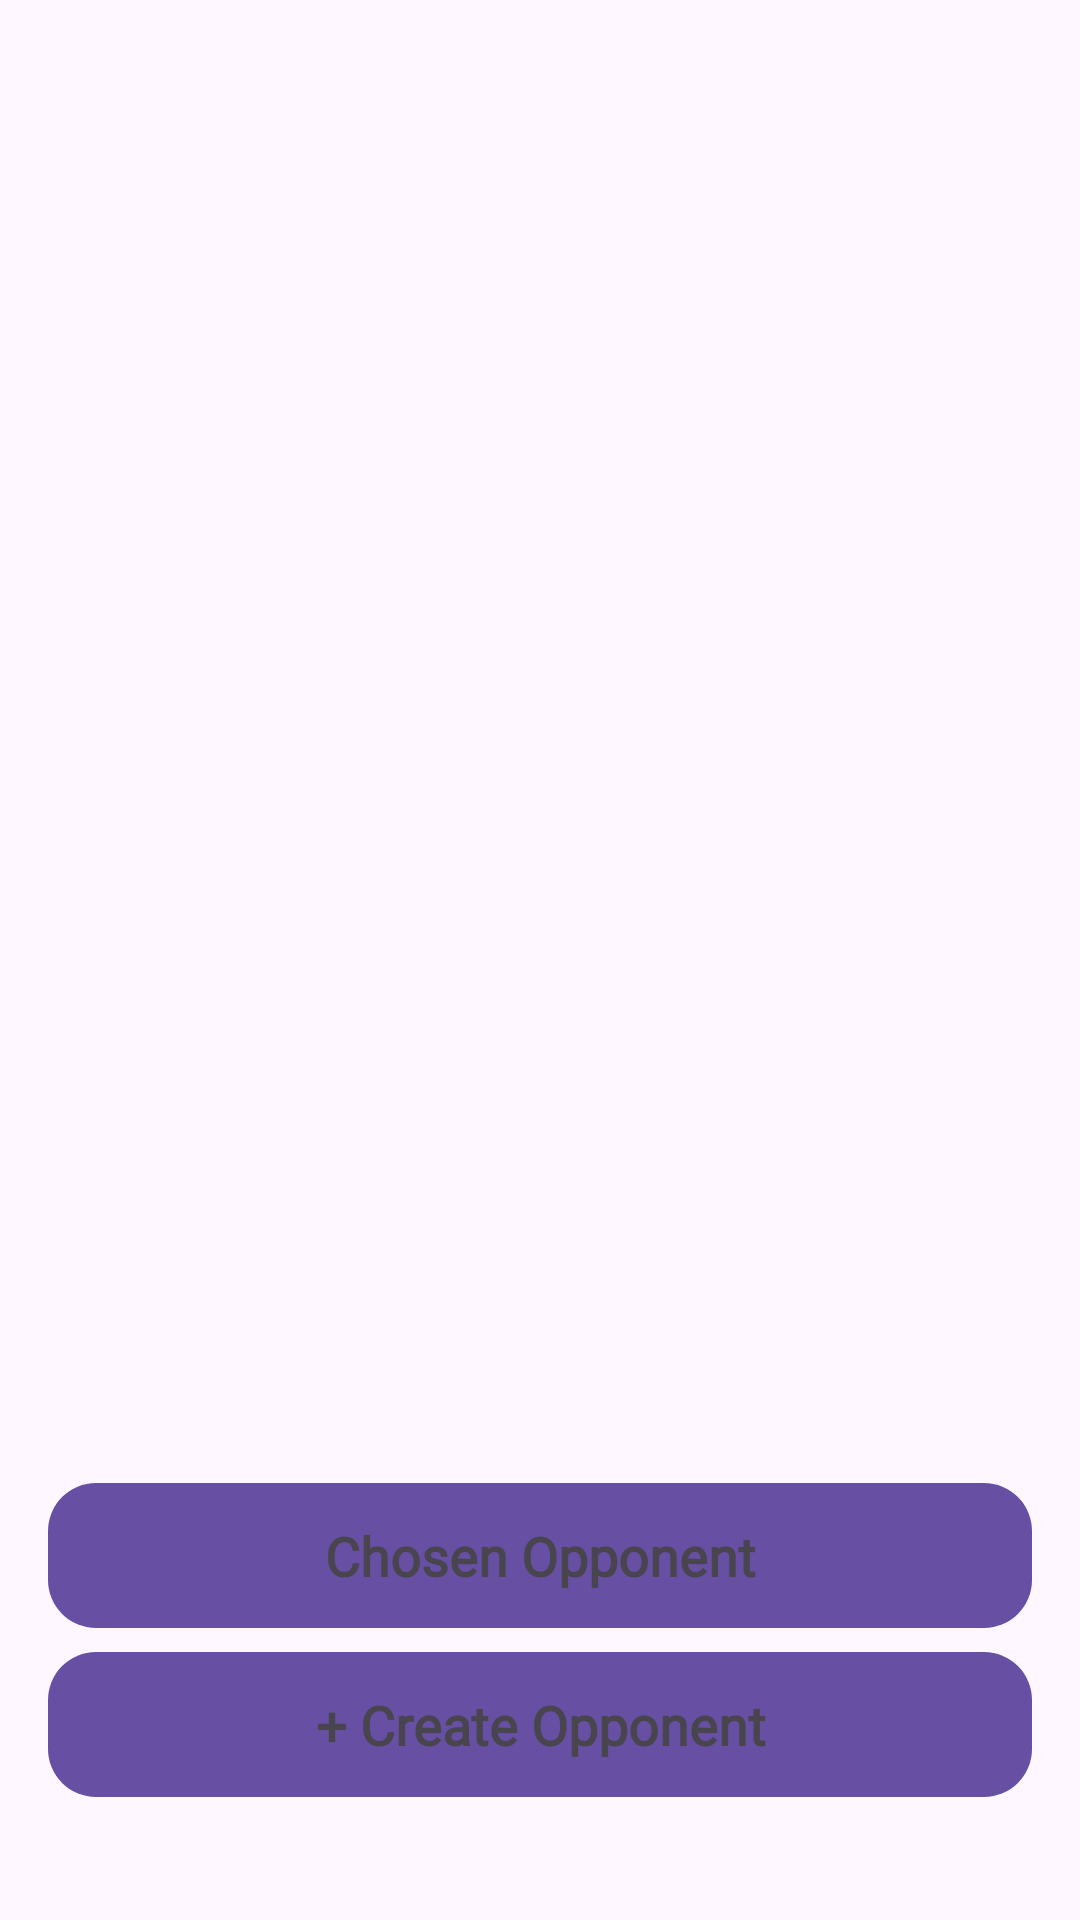

Android layout source for this screen:
<!-- AndroidManifest.xml: application theme Theme.ITP4501EAAssignment -->
<!-- res/layout/fragment_choose_opponent.xml -->
<FrameLayout xmlns:android="http://schemas.android.com/apk/res/android"
    android:layout_width="match_parent"
    android:layout_height="match_parent"

    >

    <LinearLayout
        android:id="@+id/pageChooseOpponent"
        android:layout_width="match_parent"
        android:layout_height="match_parent"
        android:orientation="vertical"
        android:padding="16dp">

        <androidx.recyclerview.widget.RecyclerView
            android:layout_marginTop="25dp"
            android:id="@+id/rvOpponentList"
            android:layout_width="match_parent"
            android:layout_height="0dp"
            android:layout_weight="1" />

        <TextView
            android:id="@+id/tvChosenOpponent"
            android:layout_width="match_parent"
            android:layout_height="wrap_content"
            android:text="Chosen Opponent"
            android:textSize="18sp"
            android:padding="12dp"
            android:fontFamily="@font/bitcount_grid_double_var"
            android:background="@drawable/rounded_corner_background"
            android:textStyle="bold"
            android:gravity="center"
            android:layout_marginTop="8dp" />

        <TextView
            android:id="@+id/btnCreateOpponent"
            android:layout_width="match_parent"
            android:layout_height="wrap_content"
            android:text="+ Create Opponent"
            android:fontFamily="@font/bitcount_grid_double_var"
            android:textSize="18sp"
            android:gravity="center"
            android:padding="12dp"
            android:textStyle="bold"
            android:background="@drawable/rounded_corner_background"
            android:layout_marginTop="8dp"
            android:layout_marginBottom="25dp"
            />
    </LinearLayout>

    <LinearLayout
        android:id="@+id/pageCreateOpponent"
        android:layout_width="match_parent"
        android:layout_height="match_parent"
        android:orientation="vertical"
        android:padding="24dp"
        android:visibility="gone">

        <TextView
            android:layout_width="wrap_content"
            android:layout_height="wrap_content"
            android:text="Enter New Opponent Name"
            android:layout_marginTop="30dp"
            android:textSize="20sp"
            android:fontFamily="@font/bitcount_grid_double_var"
            android:textStyle="bold" />

        <EditText
            android:id="@+id/inputNewOpponent"
            android:layout_width="match_parent"
            android:layout_height="wrap_content"
            android:hint="Opponent Name"
            android:fontFamily="@font/bitcount_grid_double_var"
            android:layout_marginTop="16dp" />

        <Button
            android:id="@+id/btnSaveOpponent"
            android:layout_width="wrap_content"
            android:layout_height="wrap_content"
            android:text="Save"
            android:fontFamily="@font/bitcount_grid_double_var"
            android:layout_marginTop="24dp" />
    </LinearLayout>
</FrameLayout>
<!-- resources referenced by this layout -->
<resources>
  <!-- drawable rounded_corner_background (drawable) -->
  <?xml version="1.0" encoding="utf-8"?>
  <shape xmlns:android="http://schemas.android.com/apk/res/android">
  
      <solid android:color="@color/purple" />
  
      <corners android:radius="16dp" />
  
  </shape>
  <style name="Theme.ITP4501EAAssignment" parent="Base.Theme.ITP4501EAAssignment" />
  <color name="purple">#6750a4</color>
  <style name="Base.Theme.ITP4501EAAssignment" parent="Theme.Material3.DayNight.NoActionBar">
          
          
      </style>
</resources>
